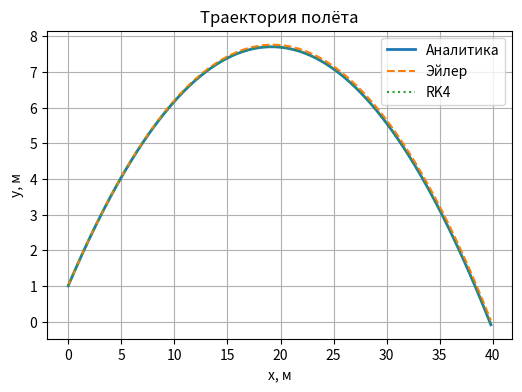
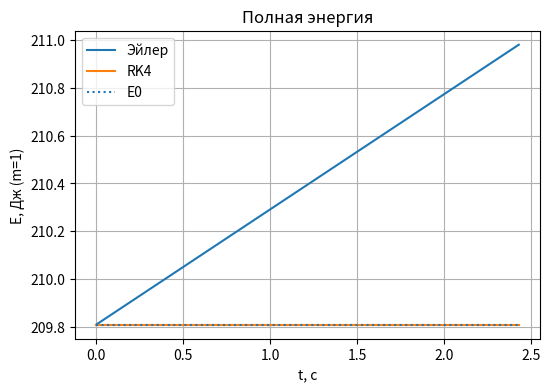
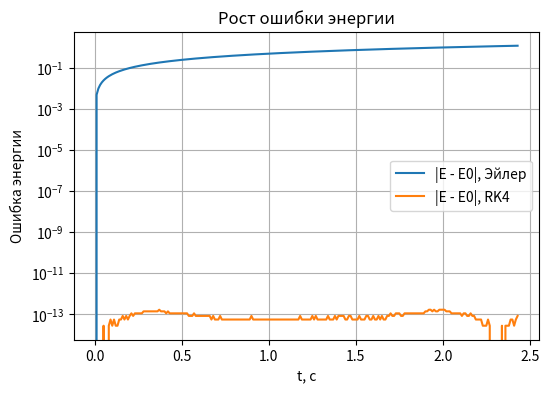
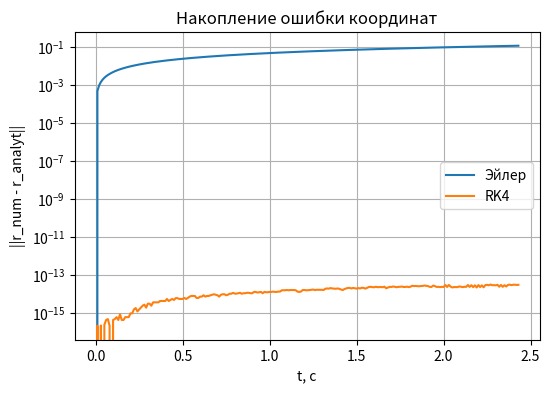
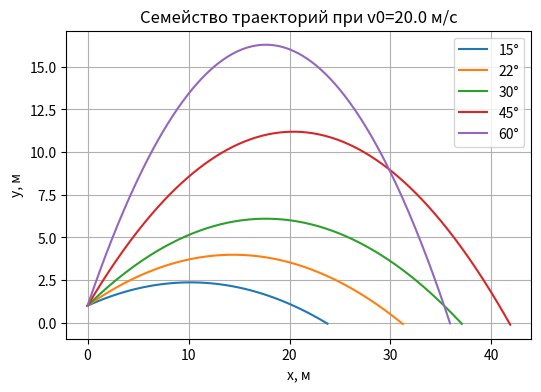
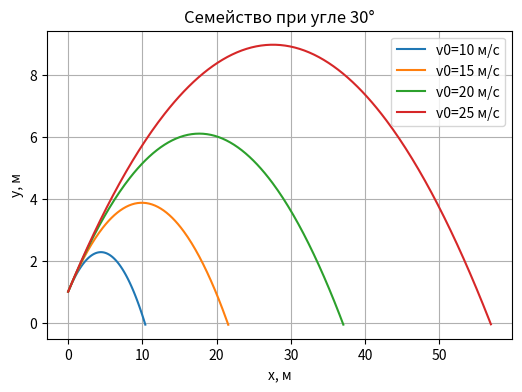

Here is the Python script that generated these plots, in order: (Note: this script raises an exception after producing the figures.)
import numpy as np
import matplotlib.pyplot as plt
from matplotlib.animation import FuncAnimation

plt.rcParams['figure.figsize'] = (6, 4)
plt.rcParams['axes.grid'] = True


g = 9.81
m = 1.0

x0, y0 = 0.0, 1.0
v0 = 20.0
angle_deg = 35.0
angle = np.deg2rad(angle_deg)

vx0 = v0*np.cos(angle)
vy0 = v0*np.sin(angle)

dt = 0.01

t_hit = (vy0 + np.sqrt(vy0**2 + 2*g*y0)) / g
t_end = t_hit
print(f"Analytic flight time t_hit = {t_hit:.4f} s")


def f(state, t):
    x, y, vx, vy = state
    return np.array([vx, vy, 0.0, -g], dtype=float)

def euler_step(state, t, dt):
    return state + dt*f(state, t)

def rk4_step(state, t, dt):
    k1 = f(state, t)
    k2 = f(state + 0.5*dt*k1, t + 0.5*dt)
    k3 = f(state + 0.5*dt*k2, t + 0.5*dt)
    k4 = f(state + dt*k3, t + dt)
    return state + (dt/6.0)*(k1 + 2*k2 + 2*k3 + k4)

def simulate(method, dt, t_end, x0, y0, vx0, vy0):
    N = int(np.ceil(t_end/dt)) + 1
    t = np.linspace(0.0, dt*(N-1), N)
    X = np.empty(N); Y = np.empty(N); VX = np.empty(N); VY = np.empty(N)
    state = np.array([x0, y0, vx0, vy0], dtype=float)
    X[0], Y[0], VX[0], VY[0] = state
    time = 0.0
    for i in range(1, N):
        state = method(state, time, dt)
        time += dt
        X[i], Y[i], VX[i], VY[i] = state
    return t, X, Y, VX, VY

def analytic_xy(t, x0, y0, vx0, vy0):
    x = x0 + vx0*t
    y = y0 + vy0*t - 0.5*g*t**2
    return x, y

def total_energy(vx, vy, y):
    return 0.5*(vx**2 + vy**2) + g*y


t_e, X_e, Y_e, VX_e, VY_e = simulate(euler_step, dt, t_end, x0, y0, vx0, vy0)
t_r, X_r, Y_r, VX_r, VY_r = simulate(rk4_step, dt, t_end, x0, y0, vx0, vy0)

Xa_e, Ya_e = analytic_xy(t_e, x0, y0, vx0, vy0)
Xa_r, Ya_r = analytic_xy(t_r, x0, y0, vx0, vy0)

E_e = total_energy(VX_e, VY_e, Y_e)
E_r = total_energy(VX_r, VY_r, Y_r)
E0  = total_energy(vx0, vy0, y0)

err_pos_e = np.sqrt((X_e - Xa_e)**2 + (Y_e - Ya_e)**2)
err_pos_r = np.sqrt((X_r - Xa_r)**2 + (Y_r - Ya_r)**2)
err_E_e = np.abs(E_e - E0)
err_E_r = np.abs(E_r - E0)

print("Base run ready.")

plt.figure()
plt.plot(Xa_e, Ya_e, label='Аналитика', linewidth=2)
plt.plot(X_e, Y_e, '--', label='Эйлер')
plt.plot(X_r, Y_r, ':', label='RK4')
plt.xlabel('x, м'); plt.ylabel('y, м')
plt.title('Траектория полёта')
plt.legend(); plt.show()


plt.figure()
plt.plot(t_e, E_e, label='Эйлер')
plt.plot(t_r, E_r, label='RK4')
plt.hlines(E0, 0, t_end, linestyles='dotted', label='E0')
plt.xlabel('t, с'); plt.ylabel('E, Дж (m=1)')
plt.title('Полная энергия')
plt.legend(); plt.show()

plt.figure()
plt.plot(t_e, err_E_e, label='|E - E0|, Эйлер')
plt.plot(t_r, err_E_r, label='|E - E0|, RK4')
plt.yscale('log')
plt.xlabel('t, с'); plt.ylabel('Ошибка энергии')
plt.title('Рост ошибки энергии')
plt.legend(); plt.show()

plt.figure()
plt.plot(t_e, err_pos_e, label='Эйлер')
plt.plot(t_r, err_pos_r, label='RK4')
plt.yscale('log')
plt.xlabel('t, с'); plt.ylabel('||r_num - r_analyt||')
plt.title('Накопление ошибки координат')
plt.legend(); plt.show()

angles_deg = np.array([np.pi/12, np.pi/8, np.pi/6, np.pi/4, np.pi/3])
speeds = np.array([10.0, 15.0, 20.0, 25.0])

# фиксированный v0, разные углы
plt.figure()
for ang in angles_deg:
    vx, vy = v0*np.cos(ang), v0*np.sin(ang)
    t_hit_a = (vy + np.sqrt(vy**2 + 2*g*y0)) / g
    tr, Xr, Yr, _, _ = simulate(rk4_step, dt, t_hit_a, x0, y0, vx, vy)
    plt.plot(Xr, Yr, label=f'{np.rad2deg(ang):.0f}°')
plt.xlabel('x, м'); plt.ylabel('y, м')
plt.title(f'Семейство траекторий при v0={v0} м/с')
plt.legend(); plt.show()

# фиксированный угол, разные скорости
fixed_angle_deg = np.pi/6
plt.figure()
for s in speeds:
    vx, vy = s*np.cos(fixed_angle_deg), s*np.sin(fixed_angle_deg)
    t_hit_s = (vy + np.sqrt(vy**2 + 2*g*y0)) / g
    tr, Xr, Yr, _, _ = simulate(rk4_step, dt, t_hit_s, x0, y0, vx, vy)
    plt.plot(Xr, Yr, label=f'v0={s:.0f} м/с')
plt.xlabel('x, м'); plt.ylabel('y, м')
plt.title(f'Семейство при угле {np.rad2deg(fixed_angle_deg):.0f}°')
plt.legend(); plt.show()

from matplotlib.animation import FuncAnimation
from IPython.display import HTML
import matplotlib as mpl

mpl.rcParams['animation.html'] = 'jshtml'  # один раз на сессию если в google collab

angles_anim_deg = np.array([np.pi/12, np.pi/8, np.pi/6, np.pi/4, np.pi/3])
traj = []
t_max = 0.0
for ang in angles_anim_deg:
    vx, vy = v0*np.cos(ang), v0*np.sin(ang)
    t_hit_a = (vy + np.sqrt(vy**2 + 2*g*y0)) / g
    t_arr, X, Y, _, _ = simulate(rk4_step, dt, t_hit_a, x0, y0, vx, vy)
    traj.append((t_arr, X, Y))
    t_max = max(t_max, t_arr[-1])

T = np.arange(0.0, t_max+dt, dt)
Xs = np.zeros((len(traj), len(T)))
Ys = np.zeros((len(traj), len(T)))
for i, (t_arr, X, Y) in enumerate(traj):
    n = len(t_arr)
    Xs[i, :n] = X
    Ys[i, :n] = Y
    if n < len(T):
        Xs[i, n:] = X[-1]
        Ys[i, n:] = Y[-1]

fig, ax = plt.subplots()
ax.set_title('Анимация полёта: несколько углов')
ax.set_xlabel('x, м'); ax.set_ylabel('y, м')
ax.set_xlim(0, Xs.max()*1.05)
ax.set_ylim(0, max(Ys.max(), y0)*1.1)

lines = [ax.plot([], [], label=f'{round(np.rad2deg(a), 5)}°')[0] for a in angles_anim_deg]
points = [ax.plot([], [], 'o')[0] for _ in angles_anim_deg]
ax.legend()

def init():
    for ln, pt in zip(lines, points):
        ln.set_data([], [])
        pt.set_data([], [])
    return tuple(lines + points)

def update(frame):
    for i, (ln, pt) in enumerate(zip(lines, points)):
        ln.set_data(Xs[i, :frame+1], Ys[i, :frame+1])
        x = Xs[i, frame]
        y = Ys[i, frame]
        pt.set_data([x], [y])   # <= список, не скаляр
    return tuple(lines + points)

#если не в google collab
#ani = FuncAnimation(fig, update, frames=len(T), init_func=init, interval=20, blit=True)
#plt.show()

#если в google collab
mpl.rcParams['animation.html'] = 'jshtml'  # один раз на сессию

ani = FuncAnimation(fig, update, frames=len(T), init_func=init, interval=20, blit=True)

plt.close(fig)          # чтобы не показать пустой рисунок
HTML(ani.to_jshtml())   # либо: HTML(ani.to_html5_video())

def range_analytic(theta, v0, h):
    s, c = np.sin(theta), np.cos(theta)
    return (v0*c/g) * (v0*s + np.sqrt((v0*s)**2 + 2*g*h))

def simulate_range_numeric(theta, v0, h, dt):
    vx, vy = v0*np.cos(theta), v0*np.sin(theta)
    t_hit_est = (vy + np.sqrt(vy**2 + 2*g*h)) / g
    t, X, Y, VX, VY = simulate(rk4_step, dt, t_hit_est, 0.0, h, vx, vy)
    idx = np.where(Y >= 0)[0]
    if len(idx) == 0:
        return 0.0
    k = idx[-1]
    if k == len(Y)-1:
        return X[-1]
    y1, y2 = Y[k], Y[k+1]
    x1, x2 = X[k], X[k+1]
    if y2 == y1:
        return X[k]
    alpha = y1 / (y1 - y2)
    return x1 + alpha*(x2 - x1)

thetas = np.deg2rad(np.linspace(1.0, 89.0, 2000))
R_an = range_analytic(thetas, v0, y0)
R_num = np.array([simulate_range_numeric(th, v0, y0, dt) for th in thetas])

i_an = np.argmax(R_an); i_num = np.argmax(R_num)
theta_an_opt = thetas[i_an]; theta_num_opt = thetas[i_num]
R_an_opt = R_an[i_an]; R_num_opt = R_num[i_num]

print(f'Аналитика: θ* ≈ {np.rad2deg(theta_an_opt):.3f}°, R* ≈ {R_an_opt:.3f} м')
print(f'Численно:  θ* ≈ {np.rad2deg(theta_num_opt):.3f}°, R* ≈ {R_num_opt:.3f} м')
print(f'Δθ ≈ {abs(np.rad2deg(theta_an_opt-theta_num_opt)):.4f}°')

plt.figure()
plt.plot(np.rad2deg(thetas), R_an, label='R(θ) аналит.')
plt.plot(np.rad2deg(thetas), R_num, '--', label='R(θ) числ. (RK4)')
plt.axvline(np.rad2deg(theta_an_opt), linestyle=':', label='θ* аналит.')
plt.axvline(np.rad2deg(theta_num_opt), linestyle='-.', label='θ* числ.')
plt.xlabel('θ, °'); plt.ylabel('R, м')
plt.title(f'Дальность vs угол при v0={v0} м/с, h={y0} м')
plt.legend(); plt.show()
